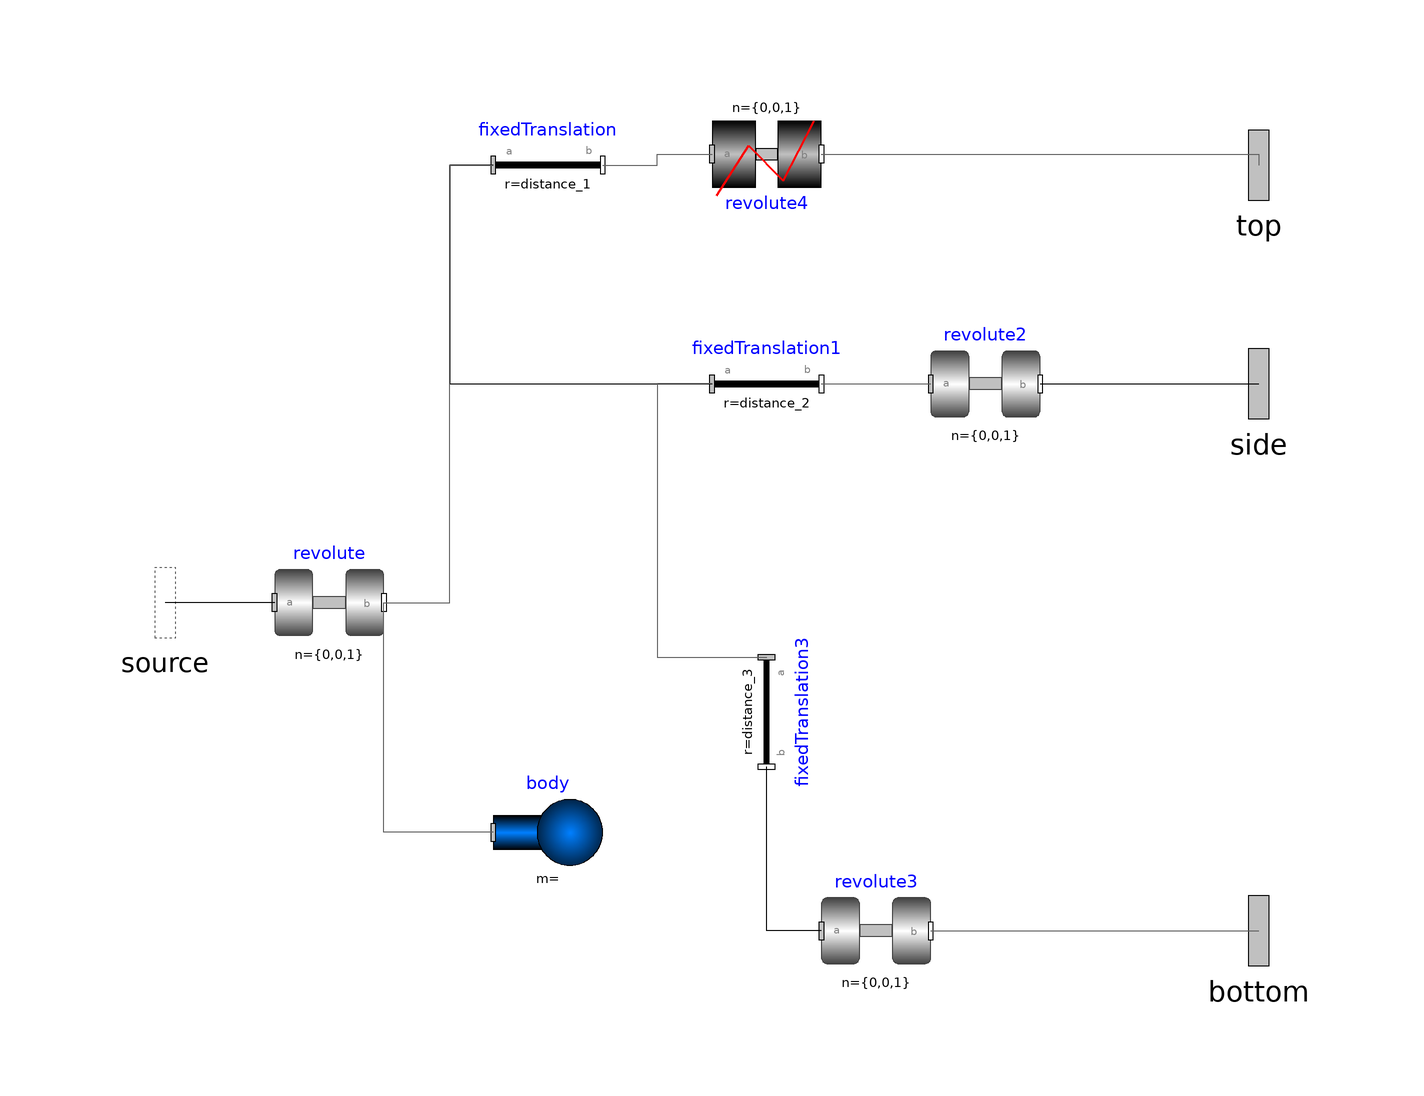

This picture is the connection diagram that the Modelica source below describes through its graphical annotations.

model Pivot_L

  parameter Real distance_1[3] = {0,0,0};
  parameter Real distance_2[3] = {0,0,0};
  parameter Real distance_3[3] = {0,0,0};
  
  parameter Real r_cm[3] = {0,0,0} "distance from frame A to centre of mass";
  parameter Real mass = 0 "Mass of link";
  
  Modelica.Mechanics.MultiBody.Joints.Revolute revolute(phi(displayUnit = "rad"))  annotation(
    Placement(visible = true, transformation(origin = {-70, -10}, extent = {{-10, -10}, {10, 10}}, rotation = 0)));
  Modelica.Mechanics.MultiBody.Parts.FixedTranslation fixedTranslation(r = distance_1)  annotation(
    Placement(visible = true, transformation(origin = {-30, 70}, extent = {{-10, -10}, {10, 10}}, rotation = 0)));
  Modelica.Mechanics.MultiBody.Parts.FixedTranslation fixedTranslation1(r = distance_2)  annotation(
    Placement(visible = true, transformation(origin = {10, 30}, extent = {{-10, -10}, {10, 10}}, rotation = 0)));
  Modelica.Mechanics.MultiBody.Parts.FixedTranslation fixedTranslation3(r = distance_3)  annotation(
    Placement(visible = true, transformation(origin = {10, -30}, extent = {{-10, -10}, {10, 10}}, rotation = -90)));
  Modelica.Mechanics.MultiBody.Joints.Revolute revolute2 annotation(
    Placement(visible = true, transformation(origin = {50, 30}, extent = {{-10, -10}, {10, 10}}, rotation = 0)));
  Modelica.Mechanics.MultiBody.Joints.Revolute revolute3 annotation(
    Placement(visible = true, transformation(origin = {30, -70}, extent = {{-10, -10}, {10, 10}}, rotation = 0)));
  Modelica.Mechanics.MultiBody.Interfaces.Frame_resolve source annotation(
    Placement(visible = true, transformation(origin = {-100, -10}, extent = {{-16, -16}, {16, 16}}, rotation = 0), iconTransformation(origin = {-98, 0}, extent = {{-16, -16}, {16, 16}}, rotation = 0)));
  Modelica.Mechanics.MultiBody.Interfaces.Frame_a top annotation(
    Placement(visible = true, transformation(origin = {100, 70}, extent = {{-16, -16}, {16, 16}}, rotation = 0), iconTransformation(origin = {100, 80}, extent = {{-16, -16}, {16, 16}}, rotation = 0)));
  Modelica.Mechanics.MultiBody.Interfaces.Frame_a side annotation(
    Placement(visible = true, transformation(origin = {100, 30}, extent = {{-16, -16}, {16, 16}}, rotation = 0), iconTransformation(origin = {100, 0}, extent = {{-16, -16}, {16, 16}}, rotation = 0)));
  Modelica.Mechanics.MultiBody.Interfaces.Frame_a bottom annotation(
    Placement(visible = true, transformation(origin = {100, -70}, extent = {{-16, -16}, {16, 16}}, rotation = 0), iconTransformation(origin = {100, -70}, extent = {{-16, -16}, {16, 16}}, rotation = 0)));
  Modelica.Mechanics.MultiBody.Parts.Body body annotation(
    Placement(visible = true, transformation(origin = {-30, -52}, extent = {{-10, -10}, {10, 10}}, rotation = 0)));
  Modelica.Mechanics.MultiBody.Joints.RevolutePlanarLoopConstraint revolute4 annotation(
    Placement(visible = true, transformation(origin = {10, 72}, extent = {{-10, -10}, {10, 10}}, rotation = 0)));
equation
  connect(fixedTranslation.frame_a, fixedTranslation1.frame_a) annotation(
    Line(points = {{-40, 70}, {-48, 70}, {-48, 30}, {0, 30}}));
  connect(fixedTranslation1.frame_a, fixedTranslation3.frame_a) annotation(
    Line(points = {{0, 30}, {-10, 30}, {-10, -20}, {10, -20}}, color = {95, 95, 95}));
  connect(revolute.frame_b, fixedTranslation.frame_a) annotation(
    Line(points = {{-60, -10}, {-48, -10}, {-48, 70}, {-40, 70}}, color = {95, 95, 95}));
  connect(fixedTranslation1.frame_b, revolute2.frame_a) annotation(
    Line(points = {{20, 30}, {40, 30}}, color = {95, 95, 95}));
  connect(revolute3.frame_a, fixedTranslation3.frame_b) annotation(
    Line(points = {{20, -70}, {10, -70}, {10, -40}}));
  connect(revolute.frame_a, source) annotation(
    Line(points = {{-80, -10}, {-100, -10}}));
  connect(revolute3.frame_b, bottom) annotation(
    Line(points = {{40, -70}, {100, -70}}, color = {95, 95, 95}));
  connect(revolute2.frame_b, side) annotation(
    Line(points = {{60, 30}, {100, 30}}));
  connect(body.frame_a, revolute.frame_b) annotation(
    Line(points = {{-40, -52}, {-60, -52}, {-60, -10}}, color = {95, 95, 95}));
  connect(fixedTranslation.frame_b, revolute4.frame_a) annotation(
    Line(points = {{-20, 70}, {-10, 70}, {-10, 72}, {0, 72}}, color = {95, 95, 95}));
  connect(revolute4.frame_b, top) annotation(
    Line(points = {{20, 72}, {100, 72}, {100, 70}}, color = {95, 95, 95}));
  annotation(
    uses(Modelica(version = "3.2.3")),
    Icon(graphics = {Polygon(origin = {-2, 8}, fillColor = {85, 85, 0}, fillPattern = FillPattern.Solid, points = {{-18, -88}, {-36, -8}, {-20, 52}, {-24, 86}, {-10, 88}, {-4, 52}, {34, 60}, {36, 48}, {12, 32}, {6, -88}, {-18, -88}, {-18, -88}, {-18, -88}}), Ellipse(origin = {-17, 87}, fillColor = {255, 255, 0}, fillPattern = FillPattern.Solid, extent = {{-9, 9}, {9, -9}}), Ellipse(origin = {27, 61}, fillColor = {255, 255, 0}, fillPattern = FillPattern.Solid, extent = {{-9, 9}, {9, -9}}), Ellipse(origin = {-13, -1}, fillColor = {255, 255, 0}, fillPattern = FillPattern.Solid, extent = {{-9, 9}, {9, -9}}), Ellipse(origin = {-17, 87}, fillColor = {255, 255, 0}, fillPattern = FillPattern.Solid, extent = {{-9, 9}, {9, -9}}), Ellipse(origin = {-9, -73}, fillColor = {255, 255, 0}, fillPattern = FillPattern.Solid, extent = {{-9, 9}, {9, -9}}), Line(origin = {-94, -12}, points = {{0, 0}, {0, 0}}), Line(origin = {-56.5, 0}, points = {{40.5, 0}, {-41.5, 0}, {-39.5, 0}}, pattern = LinePattern.Dash, thickness = 1), Line(origin = {27.6516, 87.5632}, points = {{68.5, 0}, {-41.5, 0}, {-39.5, 0}}, pattern = LinePattern.Dash, thickness = 1), Line(origin = {34.0956, -72.0216}, points = {{68.5, 0}, {-41.5, 0}, {-39.5, 0}}, pattern = LinePattern.Dash, thickness = 1), Line(origin = {19.3122, 55.722}, points = {{78.5, -56}, {24.5, -56}, {6.5, 4}}, pattern = LinePattern.Dash, thickness = 1)}));
end Pivot_L;